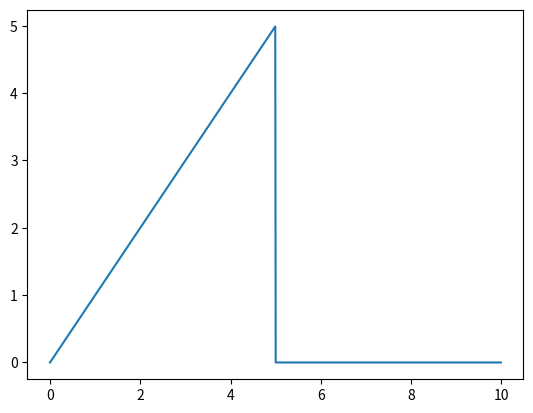

The matplotlib source for this figure:
import matplotlib.pylab as plt
import numpy as np
import sympy as sy

# 定义sympy自变量和表达式
t = sy.symbols('t')
y_sy = sy.Piecewise((t, sy.And(t > 0, t < 5)), (0, True))
# 将sympy表达式转为numpy方法
f_sy = sy.lambdify(t, y_sy, "numpy")
# 定义一个numpy时间轴，并利用转换的方法生成函数序列
t_1 = np.arange(0, 10, 0.01)
y_np = f_sy(t_1)
'''绘图'''
plt.plot(t_1, y_np)
plt.show()
